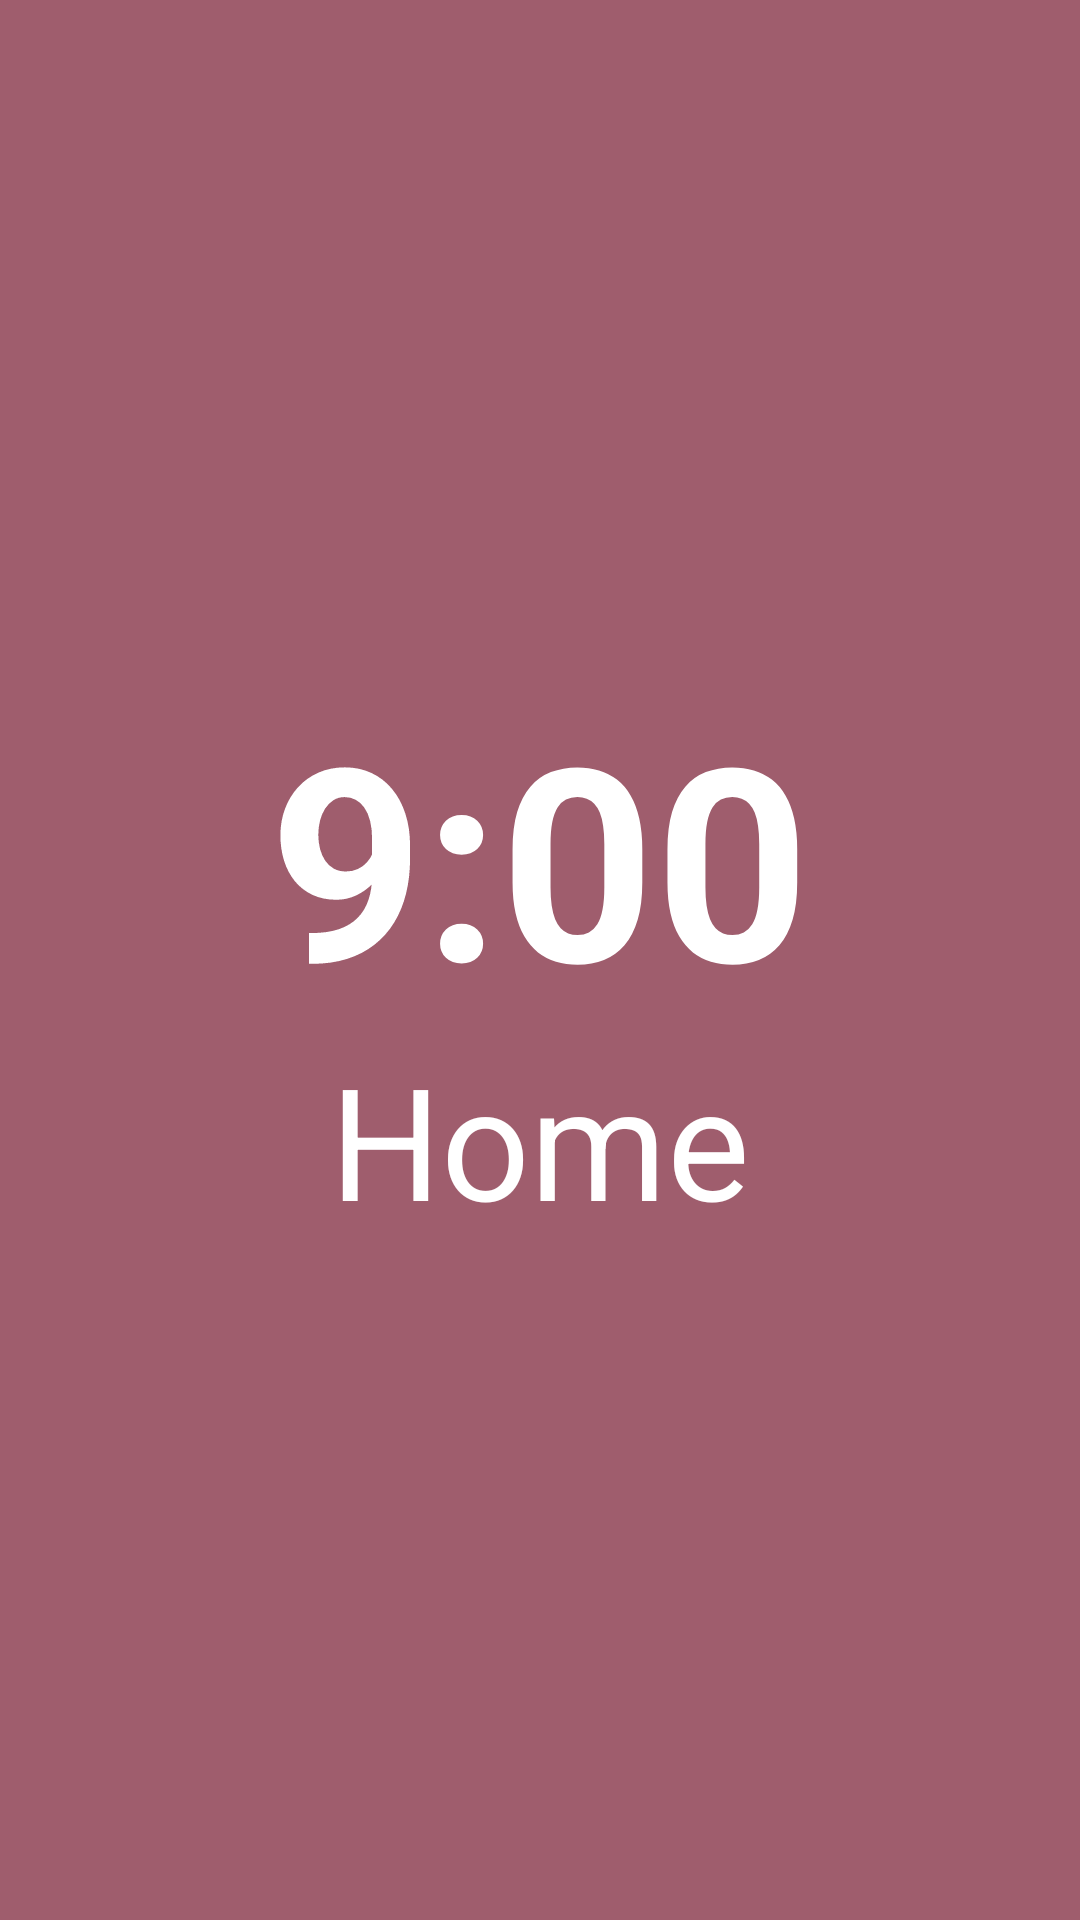

Android layout source for this screen:
<!-- AndroidManifest.xml: application theme AppTheme -->
<!-- res/layout/activity_main.xml -->
<RelativeLayout
    xmlns:android="http://schemas.android.com/apk/res/android"
    xmlns:tools="http://schemas.android.com/tools"
    android:id="@+id/root"
    android:layout_width="match_parent"
    android:layout_height="match_parent"
    android:orientation="vertical"
    android:background="#9F5D6D"
    tools:context=".MainActivity">

    <ImageView
        android:id="@+id/edit"
        android:layout_width="wrap_content"
        android:layout_height="wrap_content"
        android:layout_alignParentTop="true"
        android:layout_alignParentRight="true"
        android:layout_centerVertical="true"
        android:layout_marginTop="12dp"
        android:layout_marginRight="12dp"
        android:src="@drawable/ic_mode_edit_white_24dp"/>

    <LinearLayout
        android:id="@+id/content"
        android:layout_width="match_parent"
        android:layout_height="wrap_content"
        android:layout_centerInParent="true"
        android:orientation="vertical">

        <TextView
            android:id="@+id/time"
            android:layout_width="wrap_content"
            android:layout_height="wrap_content"
            android:layout_gravity="center_horizontal"
            android:text="9:00"
            android:textColor="@android:color/white"
            android:textSize="90sp"
            android:textStyle="bold"/>

        <TextView
            android:id="@+id/destination"
            android:layout_width="wrap_content"
            android:layout_height="wrap_content"
            android:layout_gravity="center_horizontal"
            android:text="Home"
            android:textColor="@android:color/white"
            android:textSize="52sp"/>

        <Spinner
            android:id="@+id/destination_spinner"
            android:layout_width="wrap_content"
            android:layout_height="wrap_content"
            android:layout_gravity="center_horizontal"
            android:layout_marginLeft="8dp"
            android:visibility="gone"/>
    </LinearLayout>

    <TextView
        android:id="@+id/add_destination"
        android:layout_width="wrap_content"
        android:layout_height="wrap_content"
        android:layout_centerHorizontal="true"
        android:layout_below="@id/content"
        android:layout_marginTop="10dp"
        android:text="Add new destination"
        android:textColor="@color/subway"
        android:textSize="32sp"
        android:visibility="gone"/>
</RelativeLayout>
<!-- resources referenced by this layout -->
<resources>
  <color name="subway">#9F5D6D</color>
  <style name="AppTheme" parent="Theme.AppCompat.Light.DarkActionBar">
          <item name="android:windowActionBar">false</item>
          <item name="android:windowTitleSize">0dp</item>
          <item name="android:windowNoTitle">true</item>
      </style>
</resources>
